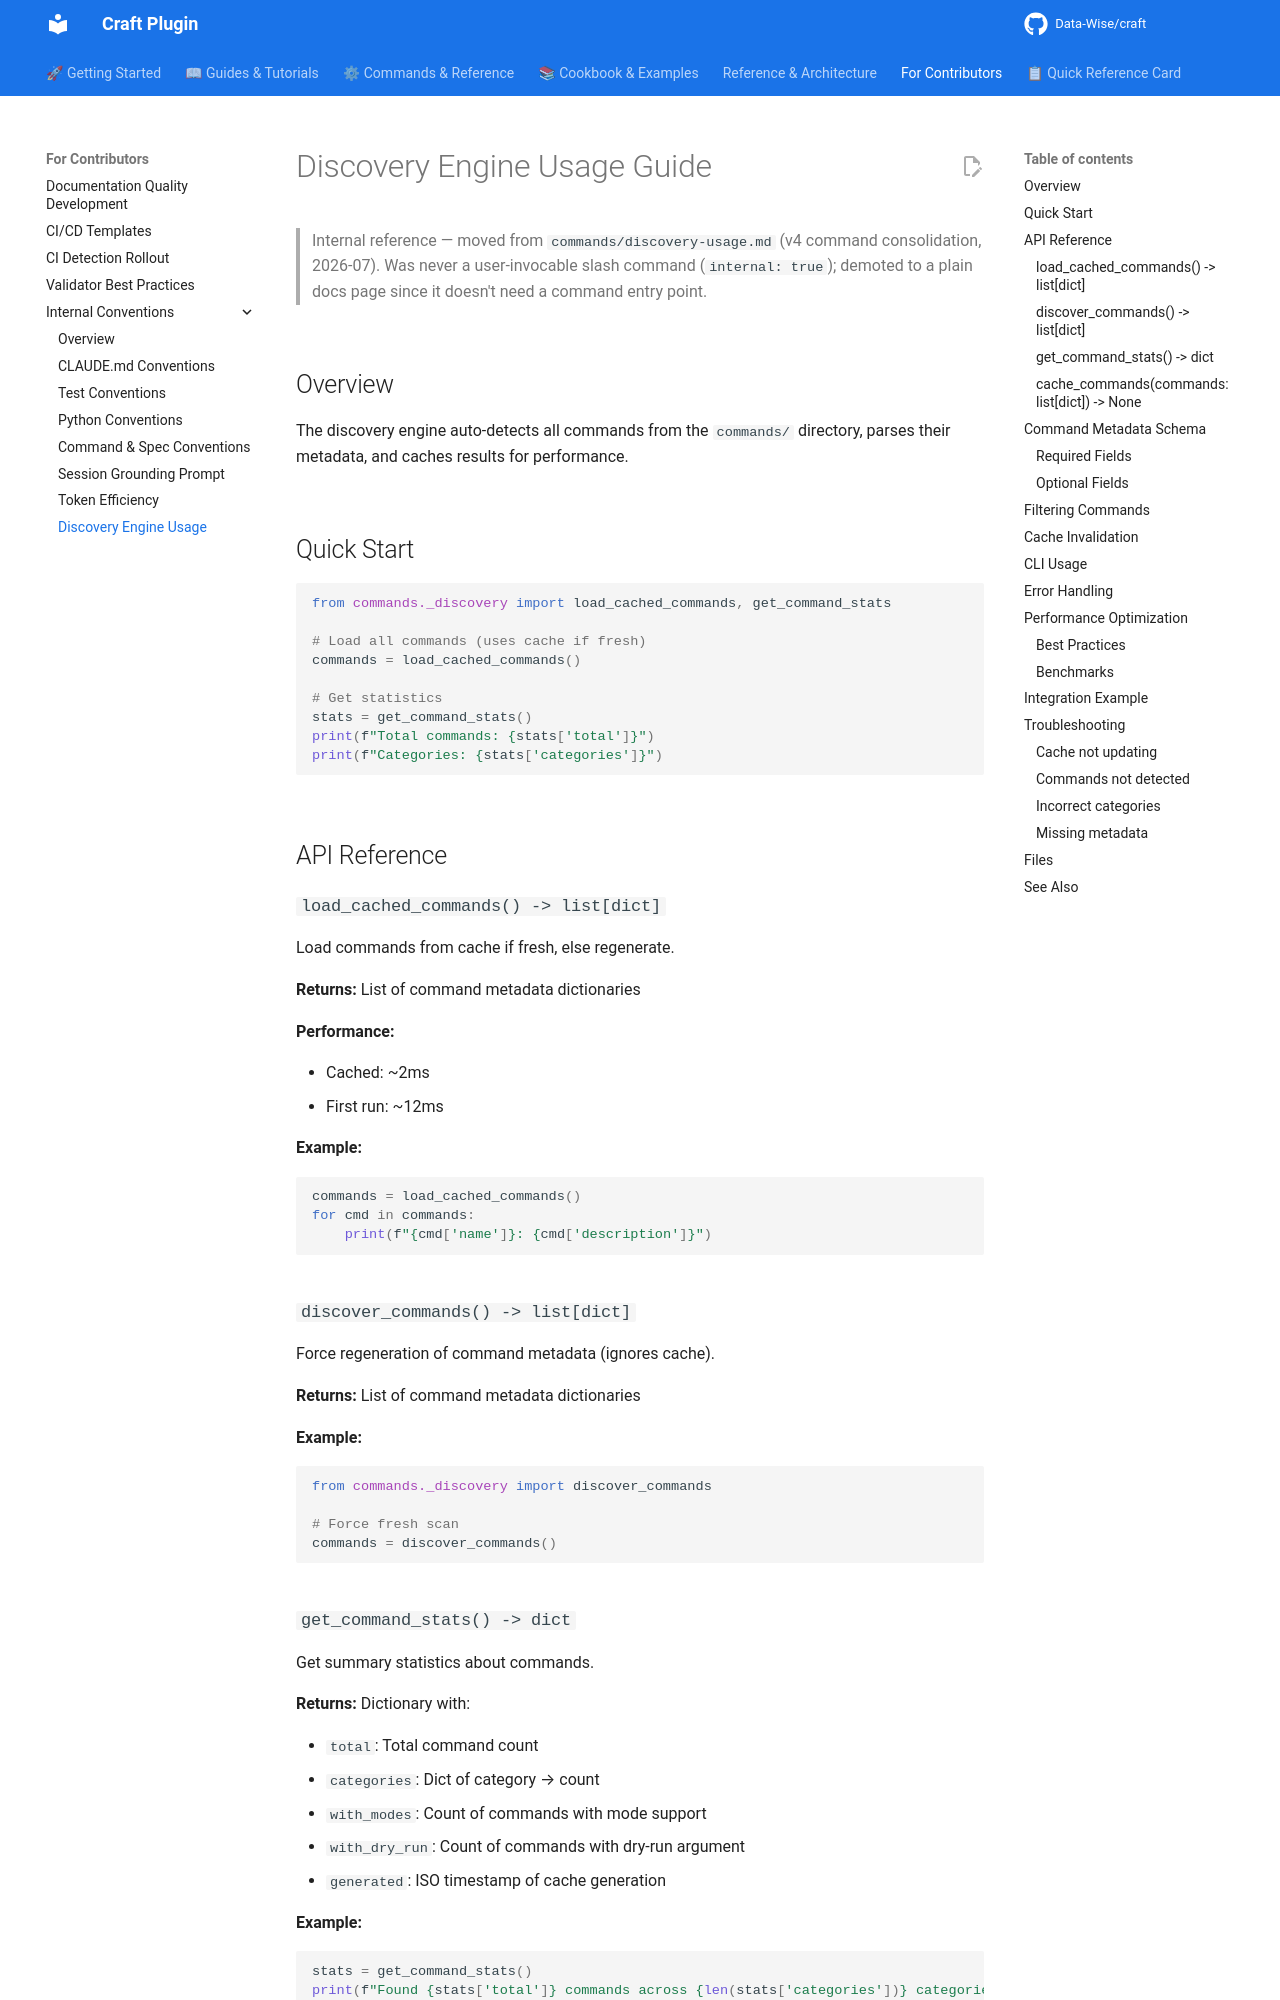

repository: Data-Wise/craft · page: internal/DISCOVERY-ENGINE-USAGE/index.html · generator: mkdocs

# Discovery Engine Usage Guide

> Internal reference — moved from `commands/discovery-usage.md` (v4 command consolidation,
> 2026-07). Was never a user-invocable slash command (`internal: true`); demoted to a plain
> docs page since it doesn't need a command entry point.

## Overview

The discovery engine auto-detects all commands from the `commands/` directory, parses their metadata, and caches results for performance.

## Quick Start

```python
from commands._discovery import load_cached_commands, get_command_stats

# Load all commands (uses cache if fresh)
commands = load_cached_commands()

# Get statistics
stats = get_command_stats()
print(f"Total commands: {stats['total']}")
print(f"Categories: {stats['categories']}")
```

## API Reference

### `load_cached_commands() -> list[dict]`

Load commands from cache if fresh, else regenerate.

**Returns:** List of command metadata dictionaries

**Performance:**

- Cached: ~2ms
- First run: ~12ms

**Example:**

```python
commands = load_cached_commands()
for cmd in commands:
    print(f"{cmd['name']}: {cmd['description']}")
```

### `discover_commands() -> list[dict]`

Force regeneration of command metadata (ignores cache).

**Returns:** List of command metadata dictionaries

**Example:**

```python
from commands._discovery import discover_commands

# Force fresh scan
commands = discover_commands()
```
